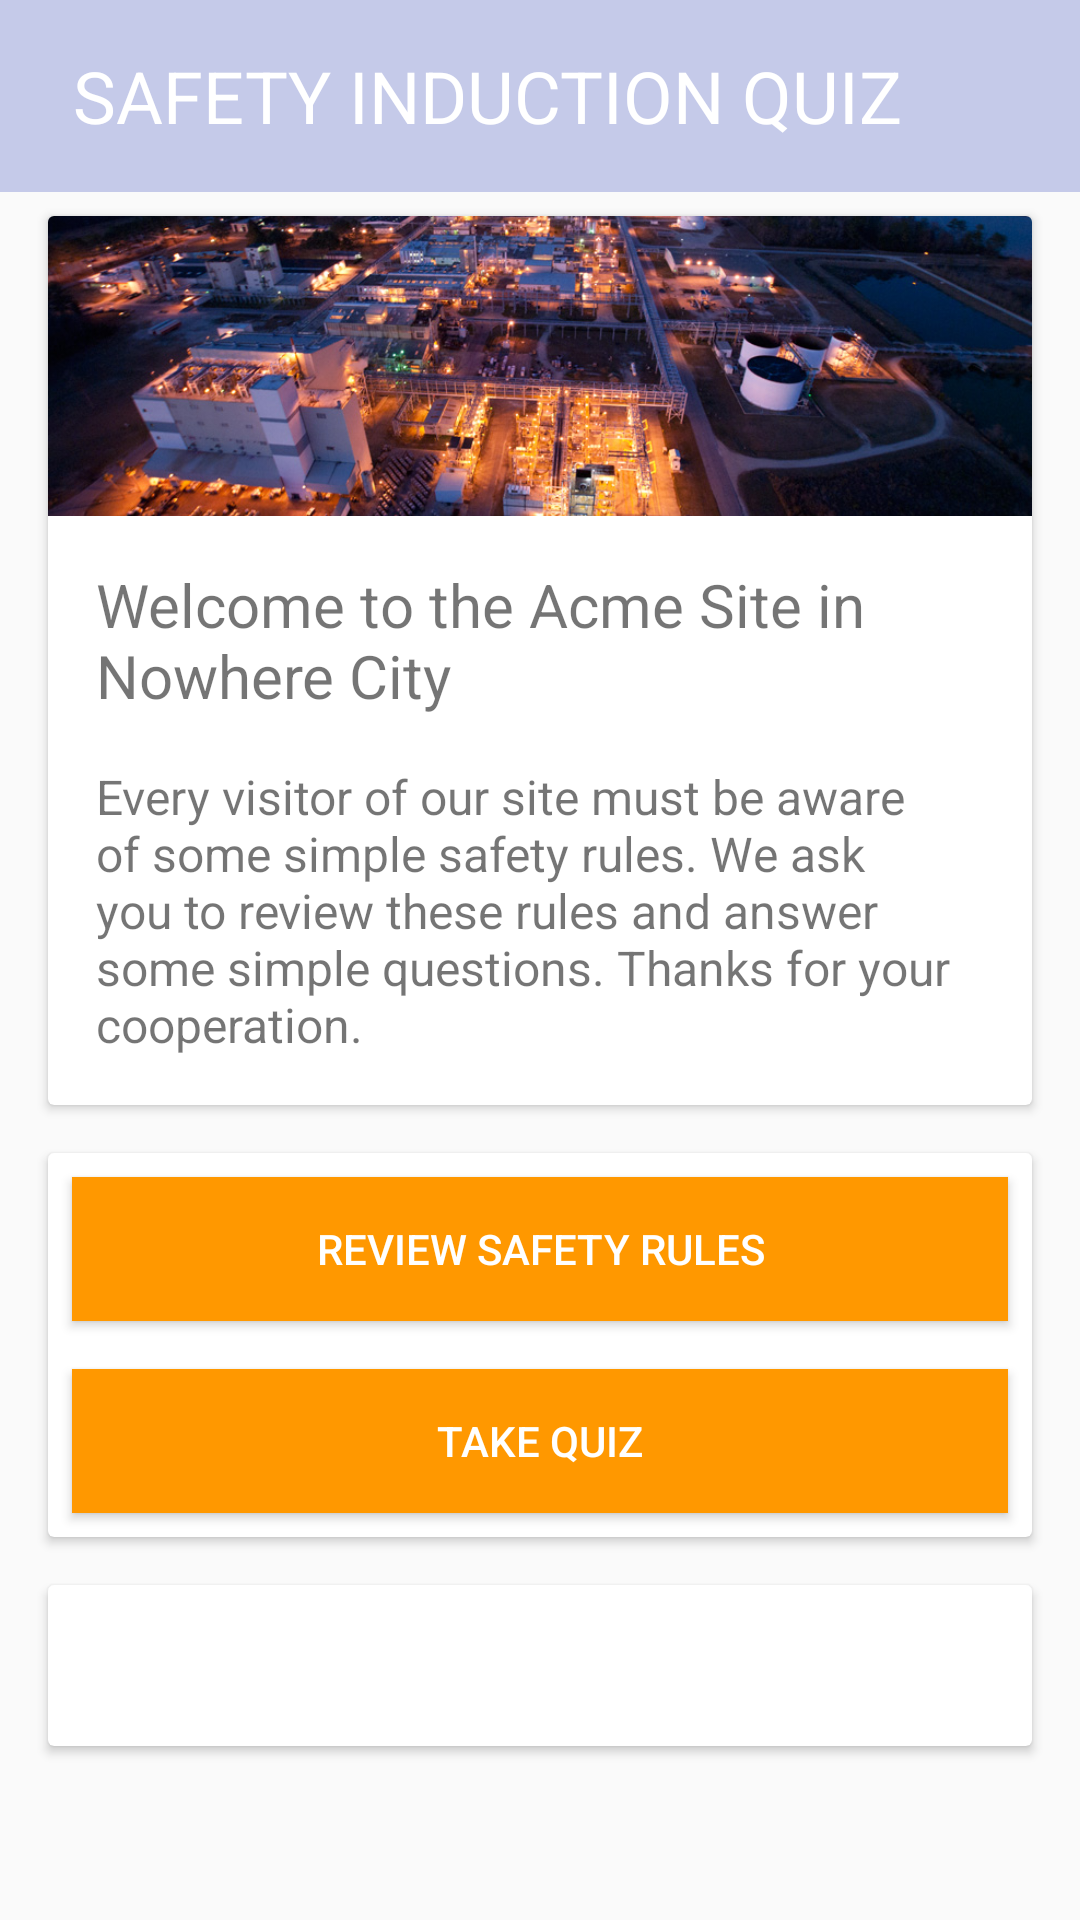

Layout XML and referenced resources for this Android screen:
<!-- AndroidManifest.xml: application theme AppTheme -->
<!-- res/layout/activity_main_menu.xml -->
<?xml version="1.0" encoding="utf-8"?>
<LinearLayout xmlns:android="http://schemas.android.com/apk/res/android"
    xmlns:tools="http://schemas.android.com/tools"
    android:layout_width="match_parent"
    android:layout_height="match_parent"
    android:orientation="vertical"
    tools:context="com.example.android.quizapp.MainMenu">

    
    <LinearLayout
        android:layout_width="match_parent"
        android:layout_height="64dp"
        android:background="@color/colorPrimaryLight"
        android:gravity="center_vertical">

        <ImageView
            style="@style/navigationHeaderImageStyle"
            android:layout_width="wrap_content"
            android:layout_height="match_parent"
            android:src="@drawable/ic_business_white_24dp" />

        <TextView
            android:id="@+id/button_back"
            style="@style/navigationHeaderStyle"
            android:layout_width="wrap_content"
            android:layout_height="match_parent"
            android:text="@string/main_menu_title" />

    </LinearLayout>

    <ScrollView xmlns:android="http://schemas.android.com/apk/res/android"
        xmlns:tools="http://schemas.android.com/tools"
        android:layout_width="match_parent"
        android:layout_height="wrap_content"
        android:orientation="vertical">

        
        <LinearLayout
            android:layout_width="match_parent"
            android:layout_height="wrap_content"
            android:orientation="vertical">

            <android.support.v7.widget.CardView style="@style/myCardViewStyle">

                <LinearLayout
                    android:layout_width="match_parent"
                    android:layout_height="wrap_content"
                    android:orientation="vertical">

                    <ImageView
                        android:layout_width="match_parent"
                        android:layout_height="100dp"
                        android:scaleType="centerCrop"
                        android:src="@drawable/site_image" />

                    <TextView
                        style="@style/instructionsTextStyleHeader"
                        android:text="@string/welcome_text1" />

                    <TextView
                        style="@style/instructionsTextStyle"
                        android:text="@string/welcome_text2" />
                </LinearLayout>


            </android.support.v7.widget.CardView>

            <android.support.v7.widget.CardView style="@style/myCardViewStyle">

                <LinearLayout
                    android:layout_width="match_parent"
                    android:layout_height="wrap_content"
                    android:orientation="vertical">

                    <Button
                        style="@style/ButtonStyle"
                        android:layout_width="match_parent"
                        android:layout_height="wrap_content"
                        android:onClick="openSafetyRules"
                        android:text="@string/btn_review_safety_rules" />

                    <Button
                        style="@style/ButtonStyle"
                        android:layout_width="match_parent"
                        android:layout_height="wrap_content"
                        android:onClick="openQuizActivity"
                        android:text="@string/btn_take_quiz" />
                </LinearLayout>

            </android.support.v7.widget.CardView>

            <android.support.v7.widget.CardView style="@style/myCardViewStyle">

                <LinearLayout
                    android:layout_width="match_parent"
                    android:layout_height="wrap_content"
                    android:orientation="vertical">

                    <TextView
                        android:id="@+id/app_version_textview"
                        style="@style/instructionsTextStyle"
                         />
                </LinearLayout>

            </android.support.v7.widget.CardView>
        </LinearLayout>
    </ScrollView>


</LinearLayout>
<!-- resources referenced by this layout -->
<resources>
  <color name="colorPrimaryLight">#C5CAE9</color>
  <string name="btn_review_safety_rules">Review Safety Rules</string>
  <string name="btn_take_quiz">Take Quiz</string>
  <string name="main_menu_title">SAFETY INDUCTION QUIZ</string>
  <string name="welcome_text1">Welcome to the Acme Site in Nowhere City</string>
  <string name="welcome_text2">Every visitor of our site must be aware of some simple safety rules. We ask you to review these rules and answer some simple questions. Thanks for your cooperation.</string>
  <style name="ButtonStyle" parent="Base.Widget.AppCompat.Button">
          <item name="android:layout_width">wrap_content</item>
          <item name="android:layout_height">wrap_content</item>
          <item name="android:layout_centerInParent">true</item>
          <item name="android:layout_gravity">center_horizontal</item>
          <item name="android:layout_margin">@dimen/small_dimen</item>
          <item name="android:background">@color/colorAccent</item>
          <item name="android:textColor">@android:color/white</item>
      </style>
  <style name="instructionsTextStyleHeader">
          <item name="android:layout_width">match_parent</item>
          <item name="android:layout_height">wrap_content</item>
          <item name="android:layout_marginBottom">0dp</item>
          <item name="android:layout_marginLeft">@dimen/medium_dimen</item>
          <item name="android:layout_marginRight">@dimen/medium_dimen</item>
          <item name="android:layout_marginTop">@dimen/medium_dimen</item>
          <item name="android:textSize">@dimen/material_text_title</item>
      </style>
  <style name="myCardViewStyle" parent="CardView">
          <item name="android:layout_width">match_parent</item>
          <item name="android:layout_height">wrap_content</item>
          <item name="android:layout_marginBottom">@dimen/small_dimen</item>
          <item name="android:layout_marginLeft">@dimen/medium_dimen</item>
          <item name="android:layout_marginRight">@dimen/medium_dimen</item>
          <item name="android:layout_marginTop">@dimen/small_dimen</item>
      </style>
  <style name="navigationHeaderImageStyle">
          <item name="android:gravity">center</item>
          <item name="android:textColor">@android:color/white</item>
          <item name="android:layout_marginLeft">@dimen/small_dimen</item>
      </style>
  <style name="navigationHeaderStyle">
          <item name="android:gravity">center</item>
          <item name="android:textColor">@android:color/white</item>
          <item name="android:textSize">24sp</item>
          <item name="android:layout_marginLeft">@dimen/medium_dimen</item>
      </style>
  <style name="AppTheme" parent="Theme.AppCompat.Light.NoActionBar">
          
          <item name="colorPrimary">@color/colorPrimary</item>
          <item name="colorPrimaryDark">@color/colorPrimaryDark</item>
          <item name="colorAccent">@color/colorAccent</item>
          <item name="android:textColorPrimary">@color/myPrimaryText</item>
          <item name="android:textColorSecondary">@color/mySecondaryText</item>
      </style>
  <dimen name="small_dimen">8dp</dimen>
  <color name="colorAccent">#FF9800</color>
  <dimen name="medium_dimen">16dp</dimen>
  <dimen name="material_text_subhead">16sp</dimen>
  <dimen name="material_text_title">20sp</dimen>
  <color name="colorPrimary">#3F51B5</color>
  <color name="colorPrimaryDark">#303F9F</color>
  <color name="myPrimaryText">#212121</color>
  <color name="mySecondaryText">#757575</color>
</resources>
